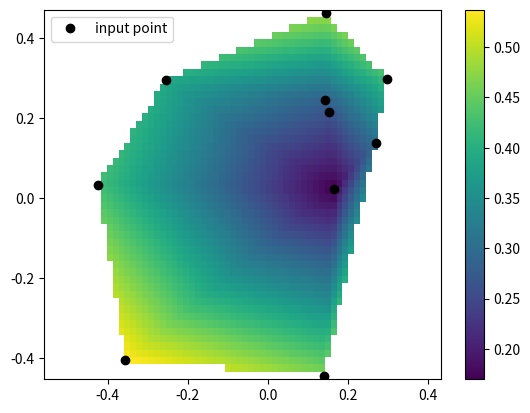

This figure's Python source:
from scipy.interpolate import LinearNDInterpolator
import numpy as np
import matplotlib.pyplot as plt
rng = np.random.default_rng()
x = rng.random(10) - 0.5
y = rng.random(10) - 0.5
z = np.hypot(x, y)
X = np.linspace(min(x), max(x))
Y = np.linspace(min(y), max(y))
X, Y = np.meshgrid(X, Y)  # 2D grid for interpolation
interp = LinearNDInterpolator(list(zip(x, y)), z)
Z = interp(X, Y)
plt.pcolormesh(X, Y, Z, shading='auto')
plt.plot(x, y, "ok", label="input point")
plt.legend()
plt.colorbar()
plt.axis("equal")
plt.show()